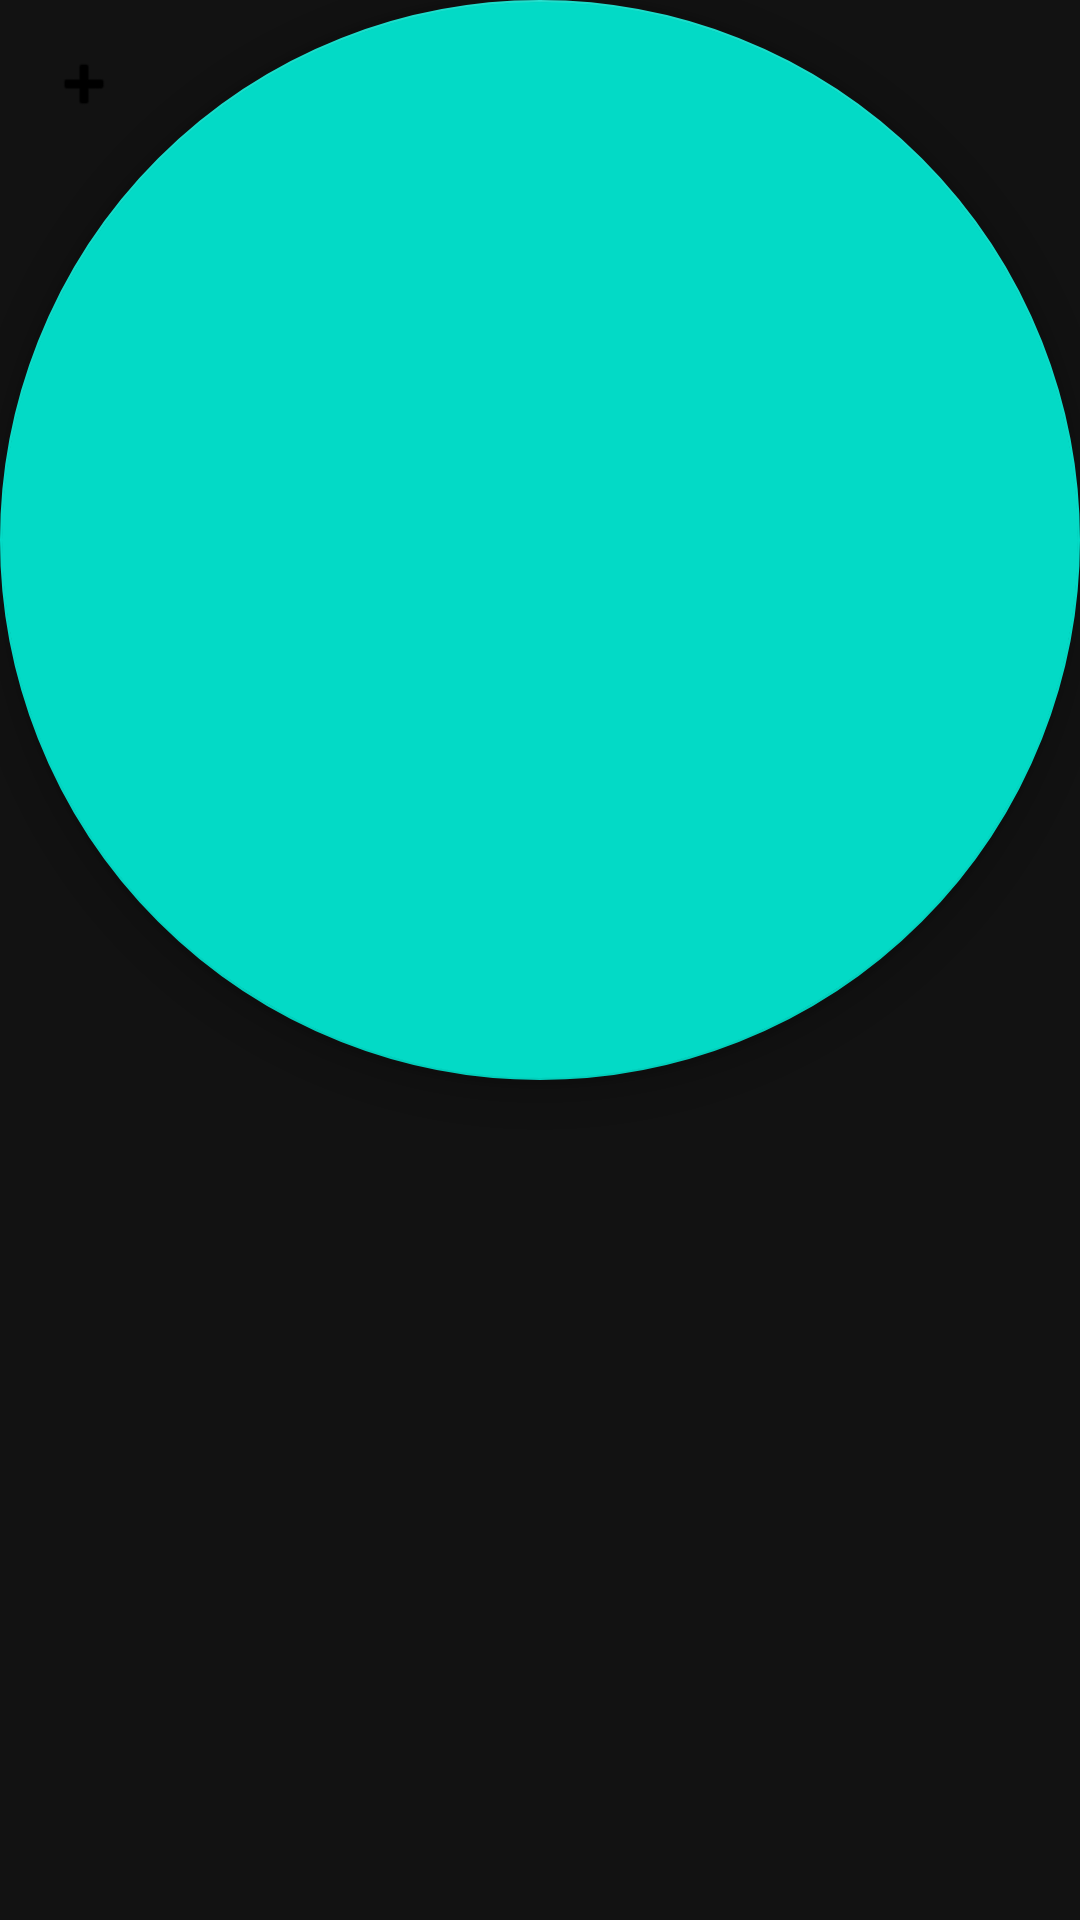

Write the Android layout XML for this screen, with the resource values it uses.
<!-- AndroidManifest.xml: application theme Theme.MaterialComponents.NoActionBar -->
<!-- res/layout/button_fab.xml -->
<?xml version="1.0" encoding="utf-8"?>
<android.support.design.widget.FloatingActionButton
    android:id="@+id/fab"
    android:layout_width="wrap_content"
    android:layout_height="wrap_content"
    android:layout_gravity="bottom|end"
    android:layout_margin="@dimen/fab_margin"
    app:srcCompat="@android:drawable/ic_input_add"
    xmlns:android="http://schemas.android.com/apk/res/android"
    xmlns:app="http://schemas.android.com/apk/res-auto" />
<!-- resources referenced by this layout -->
<resources>
  <dimen name="fab_margin">16dp</dimen>
</resources>
